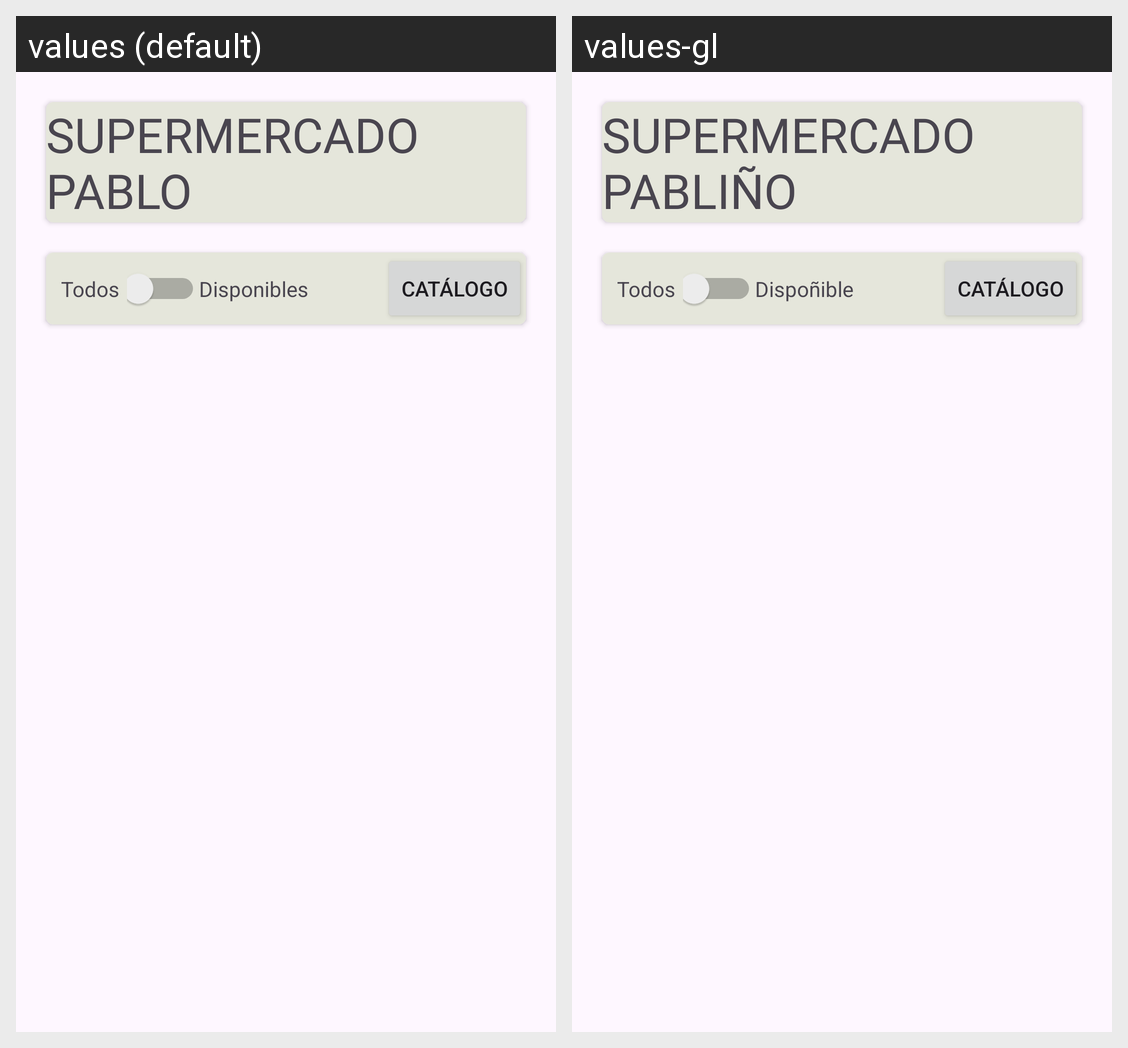

Strings drawn on this Android screen and how each of the app's shown locales translates them:
Android screen res/layout/activity_main.xml rendered under 2 locales, left to right: values (default), values-gl. Device: Nexus 5 (rendered at 1080×1920; each locale shown at half size, 540×960, under a caption strip naming it); theme Theme.ProyectoUD3.
Strings drawn on this screen, with the default value and each locale's value (text and hints the layout hard-codes, and strings that could not be matched under every locale, appear in the picture but are not listed):

cabeceraSuper
  values: SUPERMERCADO PABLO
  values-gl: SUPERMERCADO PABLIÑO

switchTodo
  values: Todos
  values-gl: Todos  [not translated; the default value is used]

switchDisponible
  values: Disponibles
  values-gl: Dispoñible

btnCatalogo
  values: Catálogo
  values-gl: Catálogo  [not translated; the default value is used]
